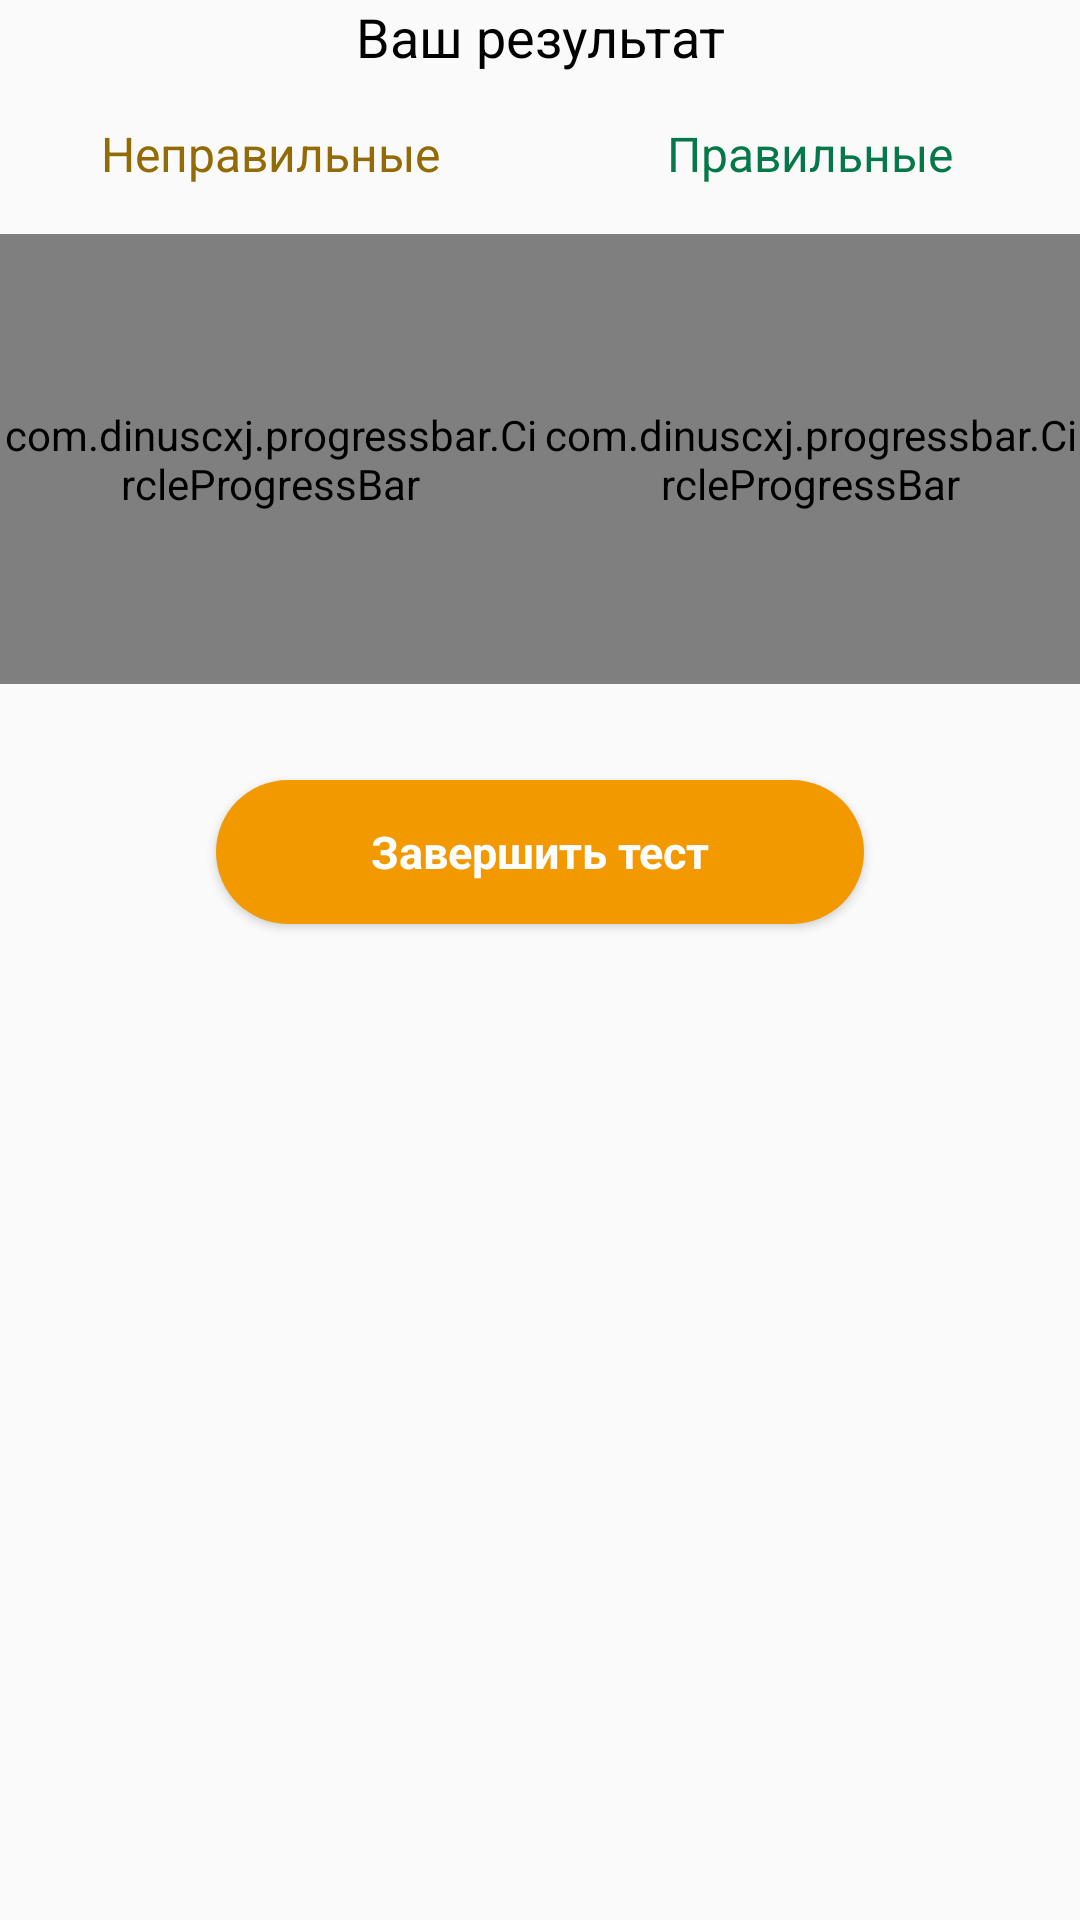

Reconstruct the res/layout file that produces this screen, plus the resources it refers to.
<!-- AndroidManifest.xml: application theme AppTheme -->
<!-- res/layout/fragment_result.xml -->
<?xml version="1.0" encoding="utf-8"?>
<LinearLayout xmlns:android="http://schemas.android.com/apk/res/android"
    xmlns:app="http://schemas.android.com/apk/res-auto"
    xmlns:tools="http://schemas.android.com/tools"
    android:layout_width="match_parent"
    android:layout_height="match_parent"
    android:layout_margin="16dp"
    android:orientation="vertical"
    tools:context=".ui.testmodel.ResultFragment">

    <androidx.core.widget.NestedScrollView
        android:layout_width="match_parent"
        android:layout_height="match_parent">

        <LinearLayout
            android:layout_width="match_parent"
            android:layout_height="match_parent"
            android:orientation="vertical">

            <TextView
                android:layout_width="match_parent"
                android:layout_height="wrap_content"
                android:gravity="center"
                android:text="Ваш результат"
                android:textColor="@color/colorBlack"
                android:textSize="18dp" />

            <LinearLayout
                android:layout_width="match_parent"
                android:layout_height="wrap_content"
                android:layout_gravity="center"
                android:layout_marginTop="16dp"
                android:orientation="horizontal">

                <TextView
                    android:layout_width="match_parent"
                    android:layout_height="wrap_content"
                    android:textColor="@color/colorDarkOrange"
                    android:gravity="center"
                    android:textSize="16dp"
                    android:layout_weight="1"
                    android:text="Неправильные" />

                <TextView
                    android:layout_width="match_parent"
                    android:layout_height="wrap_content"
                    android:textColor="@color/colorGreen"
                    android:textSize="16dp"
                    android:gravity="center"
                    android:layout_weight="1"
                    android:text="Правильные"/>

            </LinearLayout>

            <LinearLayout
                android:layout_width="match_parent"
                android:layout_height="wrap_content"
                android:layout_marginTop="16dp"
                android:orientation="horizontal">

                <com.dinuscxj.progressbar.CircleProgressBar
                    android:id="@+id/cpb_circlebar"
                    android:layout_width="match_parent"
                    android:layout_height="150dp"
                    android:layout_weight="1"
                    app:layout_constraintBottom_toBottomOf="parent"
                    app:layout_constraintEnd_toEndOf="parent"
                    app:layout_constraintStart_toStartOf="parent"
                    app:layout_constraintTop_toTopOf="parent"
                    app:progress_end_color="#ABF200"
                    app:progress_start_color="#FFBB00"
                    app:progress_stroke_cap="round"
                    app:progress_stroke_width="20dp "
                    app:progress_text_size="50sp"
                    app:style="solid_line" />

                <com.dinuscxj.progressbar.CircleProgressBar
                    android:id="@+id/cpb_circlebar1"
                    android:layout_width="match_parent"
                    android:layout_height="150dp"
                    android:layout_weight="1"
                    app:layout_constraintBottom_toBottomOf="parent"
                    app:layout_constraintEnd_toEndOf="parent"
                    app:layout_constraintStart_toStartOf="parent"
                    app:layout_constraintTop_toTopOf="parent"
                    app:progress_end_color="#ABF200"
                    app:progress_start_color="#FFBB00"
                    app:progress_stroke_cap="round"
                    app:progress_stroke_width="20dp "
                    app:progress_text_size="50sp"
                    app:style="solid_line" />
            </LinearLayout>

            <androidx.recyclerview.widget.RecyclerView
                android:id="@+id/recycler_view_test"
                android:layout_width="match_parent"
                android:layout_height="wrap_content"
                android:layout_marginTop="16dp"
                android:layout_marginBottom="16dp"
                android:layout_weight="1"
                android:nestedScrollingEnabled="true"
                app:layoutManager="androidx.recyclerview.widget.LinearLayoutManager" />

            <Button
                android:id="@+id/loan_active_status"
                style="@style/RoundedOrangeBackground"
                android:layout_width="match_parent"
                android:layout_height="wrap_content"
                android:layout_gravity="center"
                android:layout_marginLeft="72dp"
                android:layout_marginRight="72dp"
                android:layout_marginBottom="5dp"
                android:text="Завершить тест"
                android:textColor="@color/colorWhite"
                android:textSize="15sp"
                android:textStyle="bold"
                app:layout_constraintBottom_toBottomOf="parent"
                app:layout_constraintLeft_toLeftOf="parent"
                app:layout_constraintRight_toRightOf="parent" />

        </LinearLayout>
    </androidx.core.widget.NestedScrollView>
</LinearLayout>
<!-- resources referenced by this layout -->
<resources>
  <color name="colorBlack">#000000</color>
  <color name="colorDarkOrange">#936A03</color>
  <color name="colorGreen">#047848</color>
  <color name="colorWhite">#FFFFFF</color>
  <style name="RoundedOrangeBackground" parent="Widget.AppCompat.ImageButton">
          <item name="android:background">@drawable/circle_orange_backround</item>
      </style>
  <style name="AppTheme" parent="Theme.AppCompat.Light.NoActionBar">
          
          <item name="colorPrimary">@color/colorIcon</item>
          <item name="colorPrimaryDark">@color/colorBlack</item>
          <item name="colorAccent">@color/colorOutline</item>
      </style>
  <!-- drawable circle_orange_backround (drawable) -->
  <ripple
      xmlns:android="http://schemas.android.com/apk/res/android"
      xmlns:tools="http://schemas.android.com/tools"
      android:color="#C38000"
      tools:targetApi="lollipop"> 
  
      <item>
          <shape xmlns:android="http://schemas.android.com/apk/res/android"
              android:shape="rectangle">
  
              <solid android:color="@color/colorIcon"/>
  
              <corners android:radius="30dp"/>
  
          </shape>
      </item>
  
      
      <item android:id="@android:id/mask"
          tools:targetApi="lollipop">
          <shape xmlns:android="http://schemas.android.com/apk/res/android"
              android:shape="rectangle">
  
              <solid android:color="#C38000"/>
  
              <corners android:radius="30dp"/>
  
          </shape>
      </item>
  </ripple>
  <color name="colorIcon">#F39900</color>
  <color name="colorOutline">#1EFA9C</color>
</resources>
